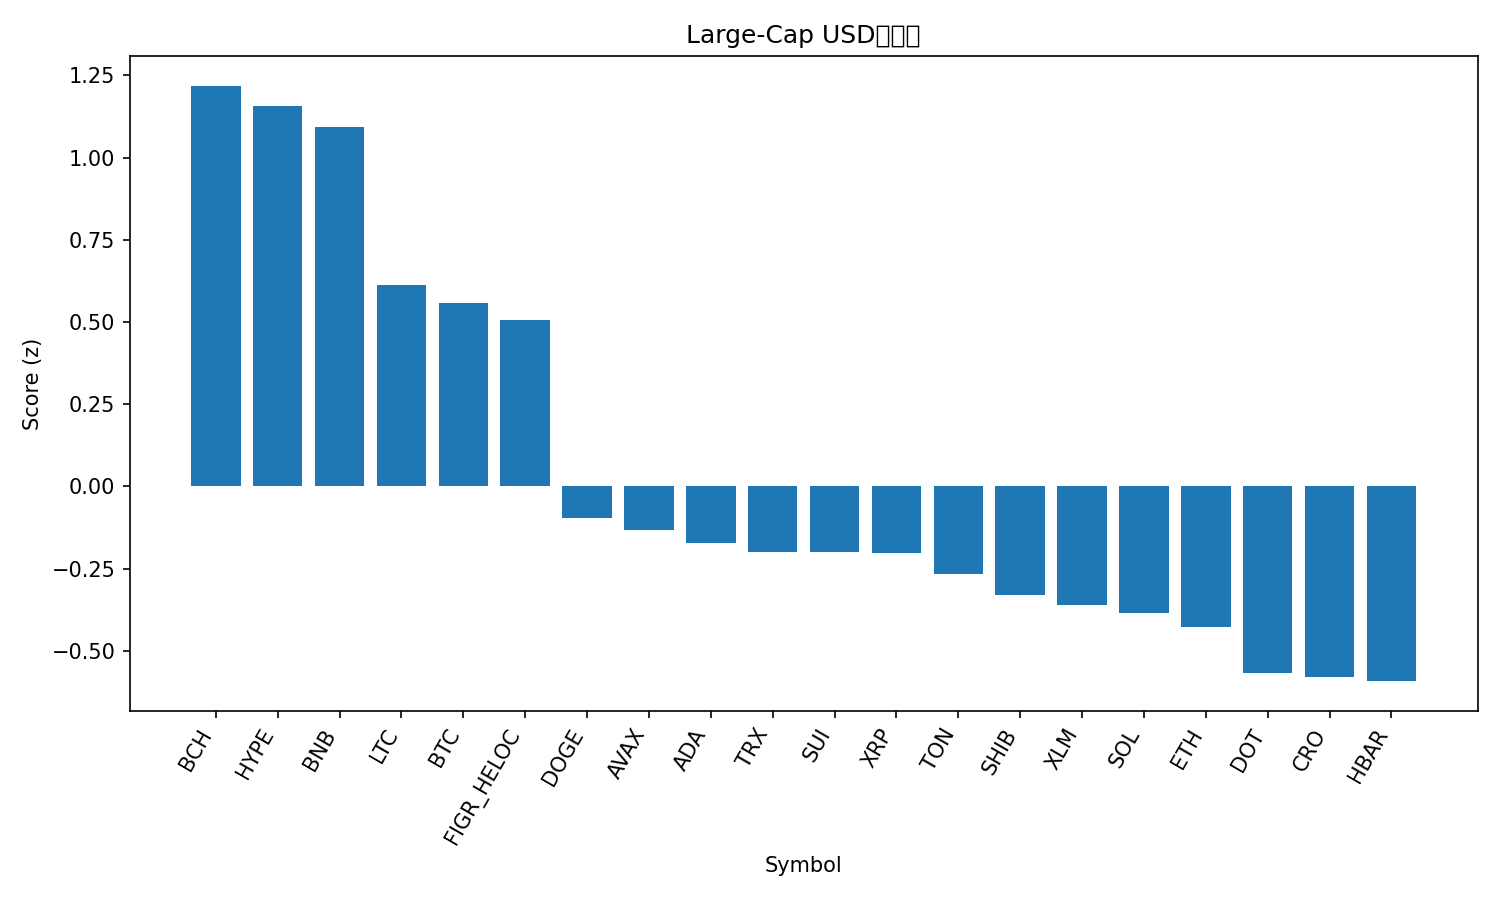

The file beside this chart, header and first rows:
rank, name, symbol, price, pct_1h, pct_24h, pct_7d, pct_1h_vs_btc, pct_24h_vs_btc, pct_7d_vs_btc, market_cap_rank, market_cap, volume_usd, score
1, Bitcoin Cash, BCH, 602.4, 0.09769, 1.206, 4.134, 0.5317, 0.2291, -0.508, 23, 12006158935, 379843107, 1.218
2, Hyperliquid, HYPE, 54.79, -0.2905, 2.766, 0.4712, 0.1436, 1.79, -4.17, 16, 14866777057, 521944716, 1.158
3, BNB, BNB, 952, -0.5207, 2.47, 7.608, -0.08663, 1.493, 2.967, 5, 132576653396, 2185338891, 1.091
4, Litecoin, LTC, 115.2, -0.1097, 0.5053, 2.136, 0.3243, -0.4714, -2.506, 26, 8797439964, 496491077, 0.6133
5, Bitcoin, BTC, 116746, -0.434, 0.9766, 4.642, 0.0, 0.0, 0.0, 1, 2328874466300, 42425076738, 0.5592
6, Figure Heloc, FIGR_HELOC, 0.9972, 0.0, 0.123, -0.01334, 0.434, -0.8536, -4.655, 20, 12459495159, 24842787, 0.5075
7, Dogecoin, DOGE, 0.2668, -0.8444, -0.08928, 11.11, -0.4104, -1.066, 6.467, 8, 40308789910, 4061662932, -0.09602
8, Avalanche, AVAX, 30.08, -0.3633, -1.803, 11.53, 0.07076, -2.78, 6.891, 19, 12715422049, 963501107, -0.132
9, Cardano, ADA, 0.8759, -0.8323, 0.9755, 0.4399, -0.3983, -0.001138, -4.202, 11, 31993096721, 1583311569, -0.1721
10, TRON, TRX, 0.3413, -0.2337, -1.22, 1.728, 0.2003, -2.196, -2.914, 10, 32323809297, 780272874, -0.1989
11, Sui, SUI, 3.59, -0.9111, 0.9768, 1.959, -0.4771, 0.0001869, -2.682, 18, 12807488366, 1132765017, -0.2006
12, XRP, XRP, 3.02, -0.6089, -0.05432, 2.052, -0.1749, -1.031, -2.589, 3, 180395961718, 4479073734, -0.202
13, Toncoin, TON, 3.13, -0.3021, -1.069, 0.8662, 0.1319, -2.046, -3.775, 29, 7976511837, 144073367, -0.267
14, Shiba Inu, SHIB, 1.307e-05, -0.6066, -0.2633, 1.076, -0.1725, -1.24, -3.565, 31, 7701600719, 193516564, -0.3308
15, Stellar, XLM, 0.3846, -0.896, 0.426, 2.616, -0.462, -0.5506, -2.026, 21, 12268888412, 269310904, -0.3595
16, Solana, SOL, 235.6, -1.002, 0.02285, 7.855, -0.5678, -0.9538, 3.214, 6, 127910957304, 7987825845, -0.3853
17, Ethereum, ETH, 4503, -0.9116, -0.08114, 4.545, -0.4776, -1.058, -0.09708, 2, 544306412638, 32266190411, -0.4274
18, Polkadot, DOT, 4.2, -0.8722, -0.1506, 2.143, -0.4382, -1.127, -2.498, 34, 6386417235, 266059229, -0.5663
19, Cronos, CRO, 0.2289, -0.4253, -0.1371, -10.37, 0.008709, -1.114, -15.01, 30, 7971045777, 42634969, -0.5786
20, Hedera, HBAR, 0.236, -0.9284, -0.06715, 2.412, -0.4944, -1.044, -2.23, 25, 10010398614, 191545337, -0.5922
21, Chainlink, LINK, 23.38, -0.6908, -0.8576, 0.06989, -0.2567, -1.834, -4.572, 13, 15870907604, 665989525, -0.6997
